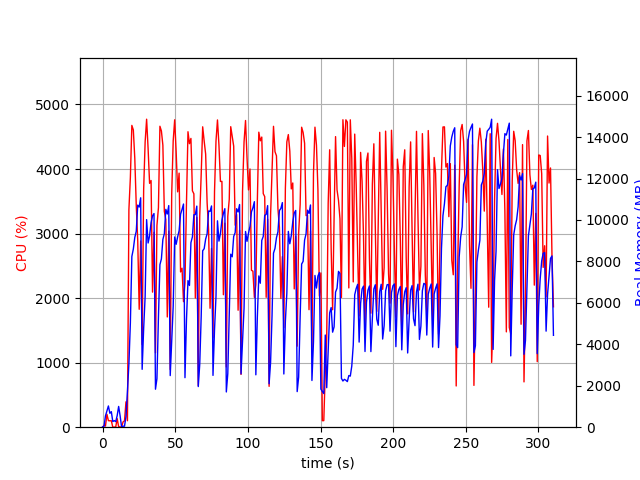

The table this chart was drawn from, first rows:
elapsed_time, nproc, cpu, mem_real, mem_virtual
3.719329833984375e-05, 1, 0.0, 12.66, 3191
1.006, 2, 27.8, 44.12, 209.9
2.014, 4, 17.9, 546.3, 2276
3.022, 4, 199.6, 792.8, 2616
4.029, 5, 101.2, 1025, 3143
5.037, 3, 99.2, 670.3, 2156
6.045, 3, 100.3, 749.7, 2274
7.052, 3, 0.0, 271.7, 1633
8.059, 3, 2.0, 318.1, 1686
9.067, 3, 3.0, 270.6, 1642
10.08, 4, 132.1, 560, 2279
11.08, 7, 6.9, 1001, 3460
12.09, 5, 5.0, 549.9, 2473
13.1, 2, 1.0, 14.86, 41.12
14.11, 1, 81.3, 48.05, 619.6
15.12, 1, 99.3, 48.05, 619.6
16.12, 1, 393.5, 515.3, 6000
17.13, 1, 100.2, 1735, 9304
18.14, 1, 3371, 3054, 11136
19.15, 1, 3870, 5033, 11184
20.17, 1, 4676, 8237, 19950
21.19, 1, 4606, 8598, 20125
22.19, 1, 4164, 9156, 20125
23.21, 1, 3433, 9457, 20181
24.22, 1, 2890, 10717, 20245
25.23, 1, 1827, 10623, 20245
26.24, 1, 2885, 11070, 20245
27.25, 1, 1282, 2793, 20339
28.3, 1, 3689, 4770, 20339
29.31, 1, 4419, 6305, 20462
30.33, 1, 4772, 10016, 20889
31.35, 1, 4318, 8889, 20889
32.37, 1, 3778, 9232, 20889
33.39, 1, 3822, 9876, 20889
34.4, 1, 2093, 10202, 20889
35.41, 1, 3019, 10309, 20889
36.42, 1, 1151, 1833, 21401
37.43, 1, 3125, 2341, 20889
38.47, 1, 3400, 5302, 20889
39.48, 1, 4663, 7842, 20956
40.5, 1, 4589, 8119, 21179
41.52, 1, 4370, 9063, 21179
42.53, 1, 3344, 9337, 21179
43.55, 1, 3214, 10512, 21179
44.56, 1, 1708, 10288, 21179
45.57, 1, 3039, 10695, 21179
46.57, 1, 894.4, 2491, 21179
47.6, 1, 3613, 4214, 21179
48.63, 1, 4437, 5837, 21188
49.65, 1, 4763, 9179, 21306
50.66, 1, 4267, 8826, 21344
51.68, 1, 3646, 9182, 21344
52.69, 1, 3936, 9481, 21344
53.69, 1, 2406, 10277, 21344
54.7, 1, 2463, 10510, 21344
55.72, 1, 1945, 10769, 21344
56.73, 1, 2236, 2389, 21344
57.78, 1, 3494, 5217, 21344
58.8, 1, 4578, 7074, 21398
59.82, 1, 4393, 6839, 21424
... 247 more rows
